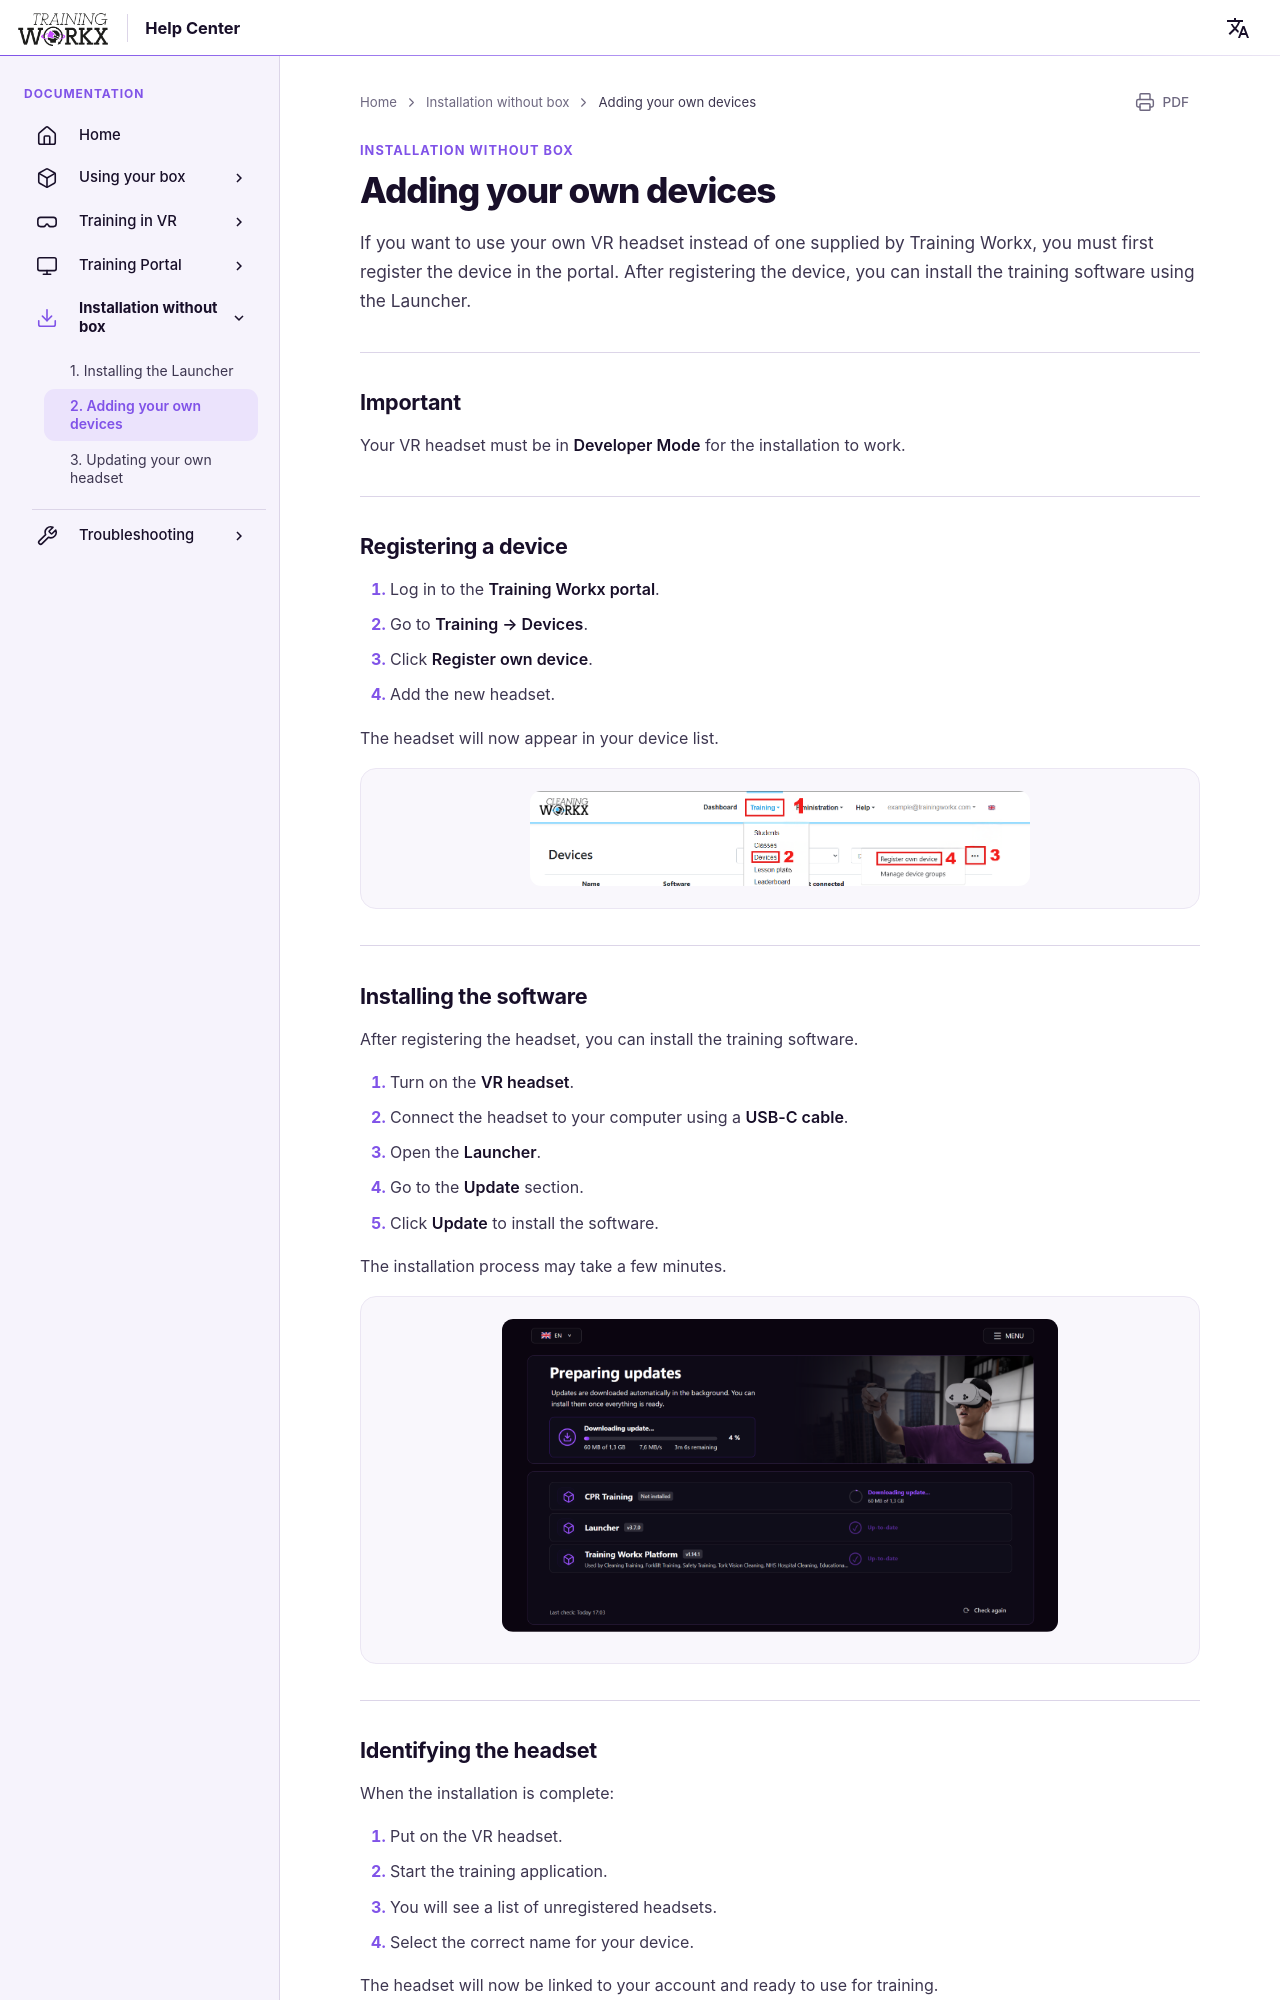

repository: LogisticWorkx/Documentation · page: InstallationWithoutBox/2-adding-your-own-devices/index.html · generator: mkdocs

# Adding your own devices

If you want to use your own VR headset instead of one supplied by Training Workx, you must first register the device in the portal. After registering the device, you can install the training software using the Launcher.

---

## Important

Your VR headset must be in **Developer Mode** for the installation to work.


---

## Registering a device

1. Log in to the **Training Workx portal**.
2. Go to **Training → Devices**.
3. Click **Register own device**.
4. Add the new headset.

The headset will now appear in your device list.

<img src="/../assets/registering-device.png" width="500">

---

## Installing the software

After registering the headset, you can install the training software.

1. Turn on the **VR headset**.
2. Connect the headset to your computer using a **USB-C cable**.
3. Open the **Launcher**.
4. Go to the **Update** section.
5. Click **Update** to install the software.

The installation process may take a few minutes.

<div style="text-align: center">
    <img src="/../assets/updating-2.png" style="width: 70%;">
</div>

---
